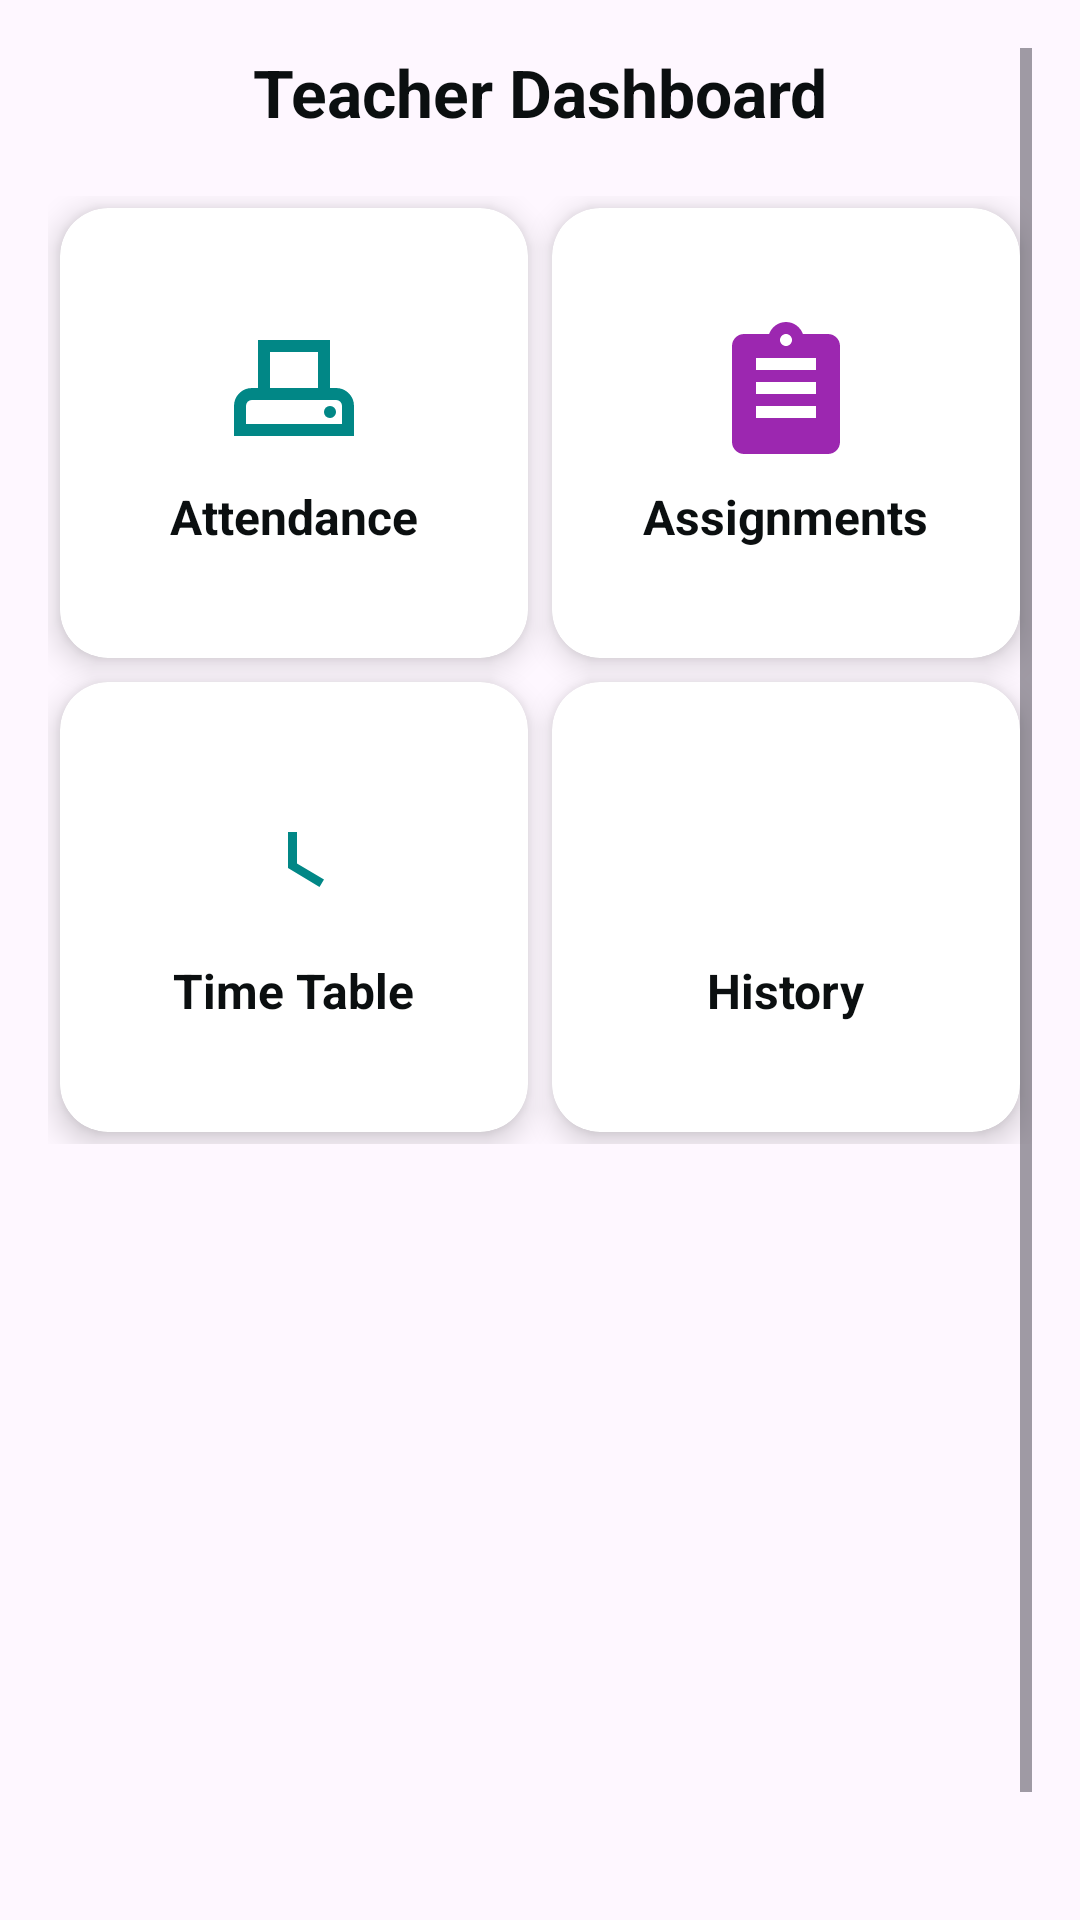

Produce the Android XML layout that renders to this screen, including the resource entries it uses.
<!-- AndroidManifest.xml: application theme Theme.AttendenceScanner -->
<!-- res/layout/activity_teacher_dashboard.xml -->
<?xml version="1.0" encoding="utf-8"?>
<ScrollView xmlns:android="http://schemas.android.com/apk/res/android"
    xmlns:tools="http://schemas.android.com/tools"
    xmlns:app="http://schemas.android.com/apk/res-auto"
    android:layout_width="match_parent"
    android:layout_height="match_parent"

    android:padding="16dp"
    tools:context=".TeacherDashboardActivity">

    <LinearLayout
        android:layout_width="match_parent"
        android:layout_height="wrap_content"
        android:orientation="vertical"
        android:gravity="center_horizontal">

        <TextView
            android:id="@+id/tvDashboardTitle"
            android:layout_width="match_parent"
            android:layout_height="wrap_content"
            android:text="Teacher Dashboard"
            android:textAlignment="center"
            android:textSize="22sp"
            android:textStyle="bold"
            android:textColor="@color/black"
            android:layout_marginBottom="20dp" />

        
        <GridLayout
            android:id="@+id/gridDashboard"
            android:layout_width="match_parent"
            android:layout_height="wrap_content"
            android:columnCount="2"
            android:rowCount="3"
            android:alignmentMode="alignMargins"
            android:columnOrderPreserved="false"
            android:useDefaultMargins="true">

            
            <androidx.cardview.widget.CardView
                android:id="@+id/cardAttendance"
                android:layout_width="0dp"
                android:layout_height="150dp"
                android:layout_columnWeight="1"
                android:layout_rowWeight="1"
                app:cardCornerRadius="16dp"
                app:cardElevation="6dp"
                android:clickable="true"
                android:foreground="?attr/selectableItemBackground">

                <LinearLayout
                    android:layout_width="match_parent"
                    android:layout_height="match_parent"
                    android:orientation="vertical"
                    android:gravity="center"
                    android:padding="16dp">

                    <ImageView
                        android:layout_width="48dp"
                        android:layout_height="48dp"
                        android:src="@drawable/ic_qr_code_scanner"
                        app:tint="@color/teal_700" />

                    <TextView
                        android:layout_width="wrap_content"
                        android:layout_height="wrap_content"
                        android:text="Attendance"
                        android:textStyle="bold"
                        android:textColor="@color/black"
                        android:layout_marginTop="8dp"
                        android:textSize="16sp" />
                </LinearLayout>
            </androidx.cardview.widget.CardView>

            
            <androidx.cardview.widget.CardView
                android:id="@+id/cardAssignments"
                android:layout_width="0dp"
                android:layout_height="150dp"
                android:layout_columnWeight="1"
                android:layout_rowWeight="1"
                app:cardCornerRadius="16dp"
                app:cardElevation="6dp"
                android:clickable="true"
                android:foreground="?attr/selectableItemBackground">

                <LinearLayout
                    android:layout_width="match_parent"
                    android:layout_height="match_parent"
                    android:orientation="vertical"
                    android:gravity="center"
                    android:padding="16dp">

                    <ImageView
                        android:layout_width="48dp"
                        android:layout_height="48dp"
                        android:src="@drawable/ic_assignment"
                        app:tint="@color/purple_500" />

                    <TextView
                        android:layout_width="wrap_content"
                        android:layout_height="wrap_content"
                        android:text="Assignments"
                        android:textStyle="bold"
                        android:textColor="@color/black"
                        android:layout_marginTop="8dp"
                        android:textSize="16sp" />
                </LinearLayout>
            </androidx.cardview.widget.CardView>

            
            <androidx.cardview.widget.CardView
                android:id="@+id/cardTimeTable"
                android:layout_width="0dp"
                android:layout_height="150dp"
                android:layout_columnWeight="1"
                android:layout_rowWeight="1"
                app:cardCornerRadius="16dp"
                app:cardElevation="6dp"
                android:clickable="true"
                android:foreground="?attr/selectableItemBackground">

                <LinearLayout
                    android:layout_width="match_parent"
                    android:layout_height="match_parent"
                    android:orientation="vertical"
                    android:gravity="center"
                    android:padding="16dp">

                    <ImageView
                        android:layout_width="48dp"
                        android:layout_height="48dp"
                        android:src="@drawable/ic_schedule"
                        app:tint="@color/teal_700" />

                    <TextView
                        android:layout_width="wrap_content"
                        android:layout_height="wrap_content"
                        android:text="Time Table"
                        android:textStyle="bold"
                        android:textColor="@color/black"
                        android:layout_marginTop="8dp"
                        android:textSize="16sp" />
                </LinearLayout>
            </androidx.cardview.widget.CardView>

            
            <androidx.cardview.widget.CardView
                android:id="@+id/cardHistory"
                android:layout_width="0dp"
                android:layout_height="150dp"
                android:layout_columnWeight="1"
                android:layout_rowWeight="1"
                app:cardCornerRadius="16dp"
                app:cardElevation="6dp"
                android:clickable="true"
                android:foreground="?attr/selectableItemBackground">

                <LinearLayout
                    android:layout_width="match_parent"
                    android:layout_height="match_parent"
                    android:orientation="vertical"
                    android:gravity="center"
                    android:padding="16dp">

                    <ImageView
                        android:layout_width="48dp"
                        android:layout_height="48dp"
                        android:src="@drawable/ic_history"
                        app:tint="@color/purple_700" />

                    <TextView
                        android:layout_width="wrap_content"
                        android:layout_height="wrap_content"
                        android:text="History"
                        android:textStyle="bold"
                        android:textColor="@color/black"
                        android:layout_marginTop="8dp"
                        android:textSize="16sp" />
                </LinearLayout>
            </androidx.cardview.widget.CardView>
        </GridLayout>

        
        <Button
            android:id="@+id/btnLogout"
            android:layout_width="match_parent"
            android:layout_height="wrap_content"
            android:text="Logout"
            android:layout_marginTop="240dp"
            android:backgroundTint="@color/red"
            android:textColor="@android:color/white" />

    </LinearLayout>
</ScrollView>
<!-- resources referenced by this layout -->
<resources>
  <color name="black">#FF0B0F10</color>
  <color name="purple_500">#9C27B0</color>
  <color name="purple_700">#7B1FA2</color>
  <color name="red">#D32F2F</color>
  <color name="teal_700">#018786</color>
  <!-- drawable ic_assignment (drawable) -->
  <vector xmlns:android="http://schemas.android.com/apk/res/android"
      android:width="24dp"
      android:height="24dp"
      android:viewportWidth="24"
      android:viewportHeight="24"
      android:tint="?attr/colorControlNormal">
      <path
          android:fillColor="@android:color/black"
          android:pathData="M19,3h-4.18C14.4,1.84 13.3,1 12,1s-2.4,0.84 -2.82,2H5c-1.1,0 -2,0.9 -2,2v16c0,1.1 0.9,2 2,2h14c1.1,0 2-0.9 2-2V5C21,3.9 20.1,3 19,3zM12,3c0.55,0 1,0.45 1,1s-0.45,1 -1,1 -1-0.45 -1-1 0.45-1 1-1zM17,17H7v-2h10V17zM17,13H7v-2h10V13zM17,9H7V7h10V9z"/>
  </vector>
  <!-- drawable ic_qr_code_scanner (drawable) -->
  <vector xmlns:android="http://schemas.android.com/apk/res/android" android:height="24dp" android:tint="#000000" android:viewportHeight="960" android:viewportWidth="960" android:width="24dp">
  
      <path android:fillColor="@android:color/white" android:pathData="M80,800L80,600Q80,550 115,515Q150,480 200,480L240,480L240,160L720,160L720,480L760,480Q810,480 845,515Q880,550 880,600L880,800L80,800ZM320,480L640,480L640,240L320,240L320,480ZM160,720L800,720L800,600Q800,583 788.5,571.5Q777,560 760,560L200,560Q183,560 171.5,571.5Q160,583 160,600L160,720ZM720,680Q737,680 748.5,668.5Q760,657 760,640Q760,623 748.5,611.5Q737,600 720,600Q703,600 691.5,611.5Q680,623 680,640Q680,657 691.5,668.5Q703,680 720,680ZM160,560L160,560Q160,560 171.5,560Q183,560 200,560L760,560Q777,560 788.5,560Q800,560 800,560L800,560L160,560Z"/>
  
  </vector>
  <!-- drawable ic_schedule (drawable) -->
  <vector xmlns:android="http://schemas.android.com/apk/res/android"
      android:width="24dp"
      android:height="24dp"
      android:viewportWidth="24"
      android:viewportHeight="24"
      android:tint="?attr/colorControlNormal">
      <path
          android:fillColor="@android:color/black"
          android:pathData="M12,20c4.41,0 8-3.59 8-8s-3.59-8 -8-8 -8,3.59 -8,8 3.59,8 8,8zM12,4c4.41,0 8,3.59 8,8s-3.59,8 -8,8 -8-3.59 -8-8 3.59-8 8-8zM12.5,7H11v6l5.25,3.15 0.75-1.23 -4.5-2.67V7z"/>
  </vector>
  <style name="Theme.AttendenceScanner" parent="Base.Theme.AttendenceScanner" />
  <style name="Base.Theme.AttendenceScanner" parent="Theme.Material3.DayNight.NoActionBar">
          
          
      </style>
</resources>
